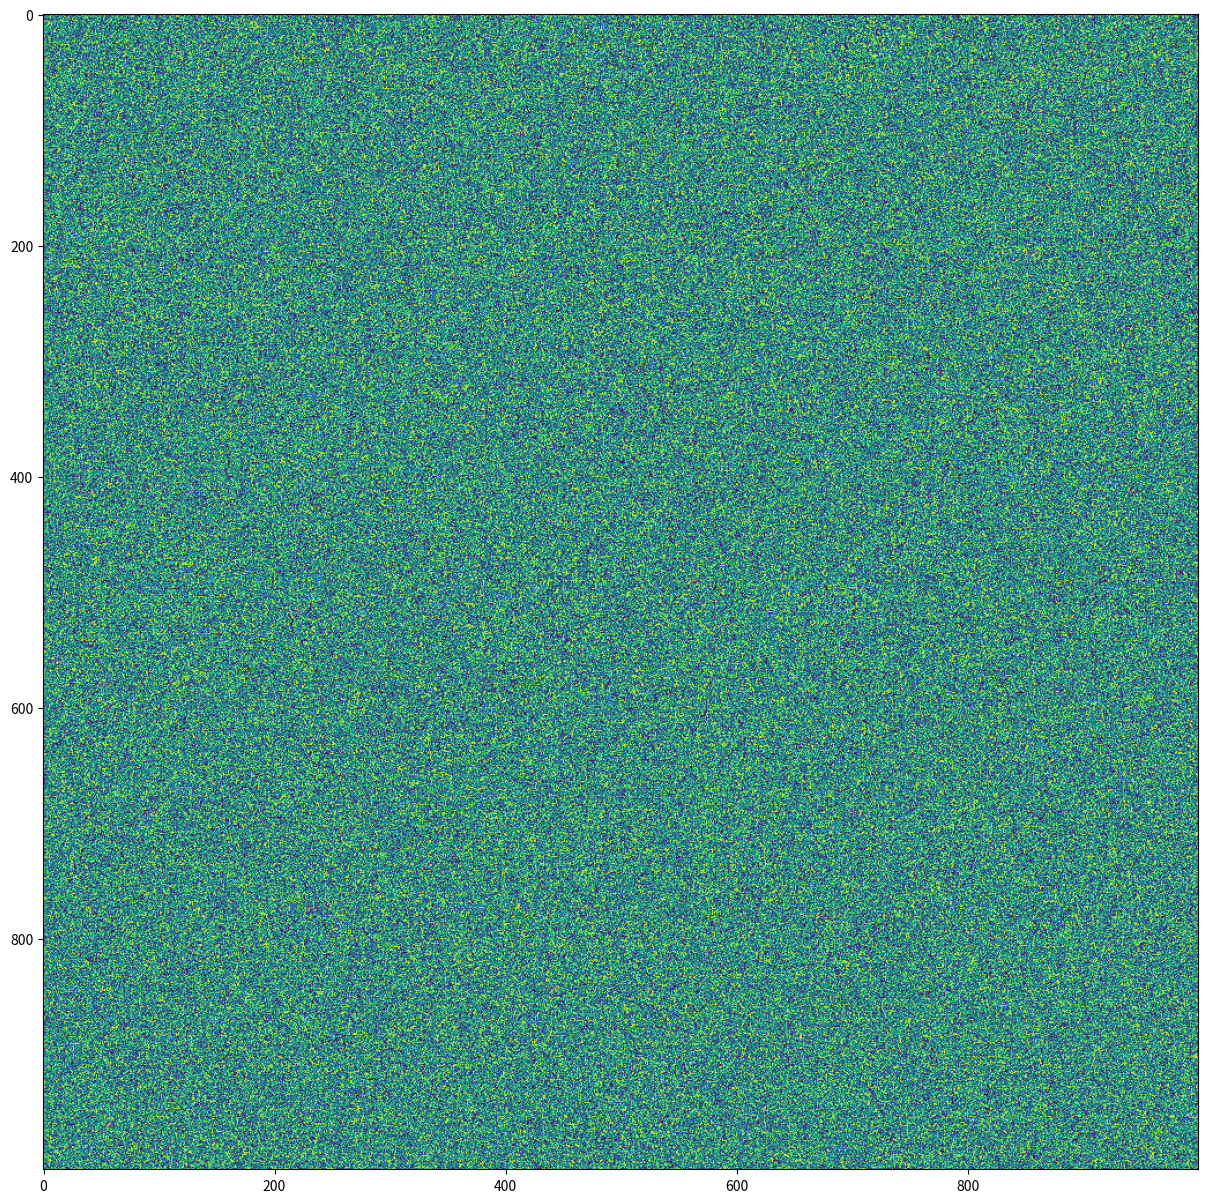

Reproduce this figure in Python.
import matplotlib.pyplot as plt
import numpy as np

plt.ioff()

fig, ax = plt.subplots(figsize=(15, 15))

ax.imshow(np.random.random((1000, 1000)))

fig.savefig("plt.png")